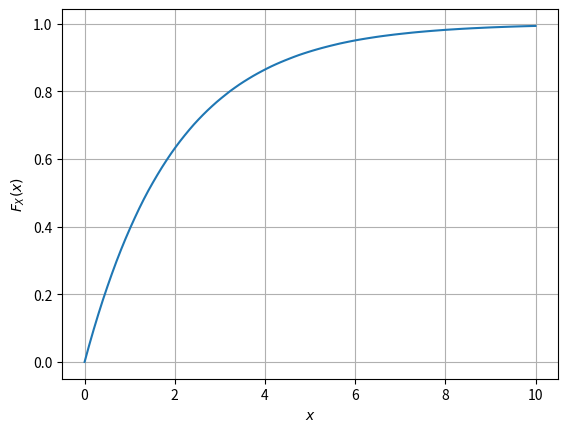

Write the Python code that produced this figure. (Note: this script raises an exception after producing the figure.)
import numpy as np
import matplotlib.pyplot as plt

#if using termux
#import subprocess
#import shlex
#end if


maxrange=100
maxlim=10.0
x = np.linspace(0,maxlim,maxrange)    #points on the x axis
simlen = int(1e6) #number of samples
err = [] #declaring probability list
pdf = [] #declaring pdf list
h = 2*maxlim/(maxrange-1);
x1_var = np.random.normal(0, 1, simlen)
x2_var = np.random.normal(0, 1, simlen)
v_var = x1_var**2 + x2_var**2

for i in range(0,maxrange):
	err_ind = np.nonzero(v_var < x[i]) #checking probability condition
	err_n = np.size(err_ind) #computing the probability
	err.append(err_n/simlen) #storing the probability values in a list
	
pdf = np.gradient(err, x, edge_order=2)

plt.plot(x.T,err)   #plotting the CDF
plt.grid()          #creating the grid
plt.xlabel('$x$')
plt.ylabel('$F_X(x)$')

plt.savefig('./figs/ch4_squarescdf.pdf')
plt.savefig('./figs/ch4_squarescdf.png')

plt.show()
plt.close()
	
plt.plot(x,pdf)             # plotting estimated PDF
plt.grid() #creating the grid
plt.xlabel('$x_i$')
plt.ylabel('$p_X(x_i)$')

plt.savefig('./figs/ch4_squarespdf.pdf')
plt.savefig('./figs/ch4_squarespdf.png')

plt.show()

